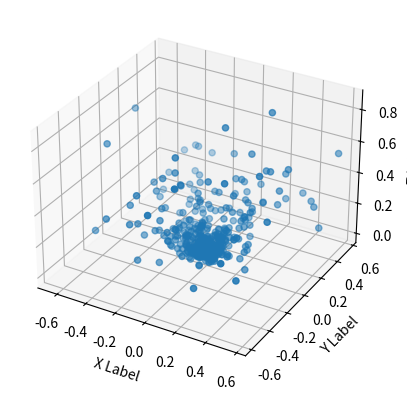

Here is the Python script that generated this plot:
import numpy as np
import matplotlib.pyplot as plt

N = 512
angleScale = 0.85

kernel = []

def normalize (vec):
    return vec / np.sqrt(np.sum(vec * vec))

for i in range(N):
    scale = i / N
    scale = 0.1 + scale * scale * (1 - 0.1)
    vec = np.array([
        np.random.rand() * 2 - 1,
        np.random.rand() * 2 - 1,
        np.random.rand()
    ])
    length = np.sqrt(np.dot(vec, vec))
    cosine = np.dot(vec, np.array([0,0,1])) / length

    while cosine < np.cos(angleScale * np.pi / 2):
        vec = np.array([
            np.random.rand() * 2 - 1,
            np.random.rand() * 2 - 1,
            np.random.rand()
        ])
        length = np.sqrt(np.dot(vec, vec))
        cosine = np.dot(vec, np.array([0,0,1])) / length

    kernel.append(
        scale * np.random.rand() * normalize(vec)
    )

nKernel = np.array(kernel)

fig = plt.figure()
ax = fig.add_subplot(projection = '3d')

ax.scatter(nKernel[:, 0], nKernel[:, 1], nKernel[:, 2], marker='o')
ax.set_xlabel('X Label')
ax.set_ylabel('Y Label')
ax.set_zlabel('Z Label')

plt.show()

for point in kernel:
    print('vec3({0:n}, {1:n}, {2:n}),'.format(*point))
